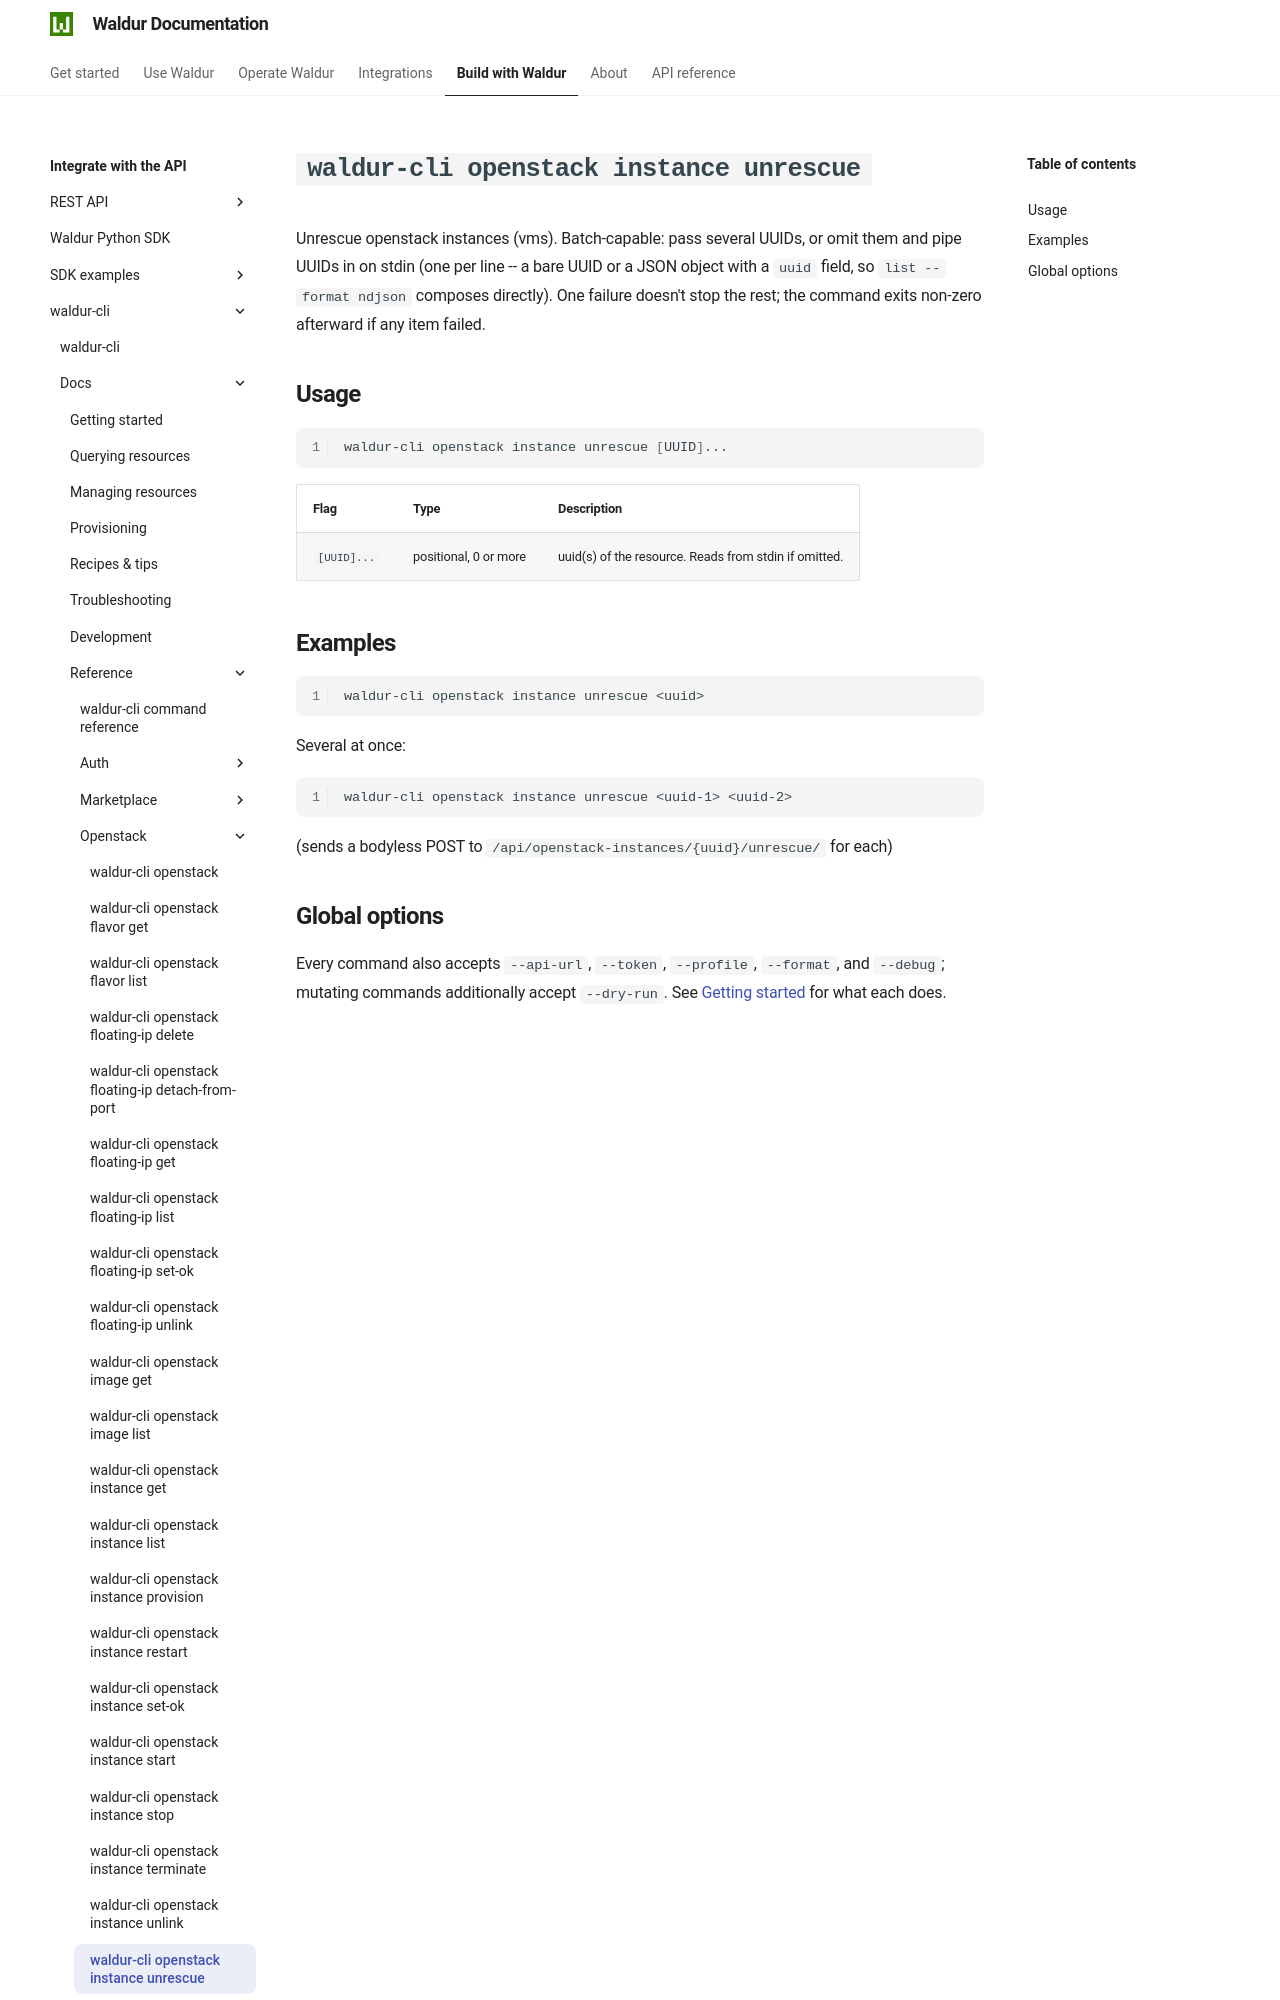

repository: waldur/waldur-docs · page: latest/integrator-guide/waldur-cli/docs/reference/openstack/instance-unrescue/index.html · generator: mkdocs

# `waldur-cli openstack instance unrescue`

<!-- EXTERNAL DOCUMENT
Source: https://code.opennodecloud.com/waldur/waldur-cli.git
Branch: main
Remote Path: docs//reference/openstack/instance-unrescue.md
Local Path: docs/integrator-guide/waldur-cli/docs/
Last Sync: 2026-07-27T02:05:32.222489

WARNING: This file is automatically synchronized from the source repository.
DO NOT EDIT this file directly. Changes will be overwritten.
Edit the source at: https://code.opennodecloud.com/waldur/waldur-cli.git/-/tree/main/docs//reference/openstack/instance-unrescue.md
-->
